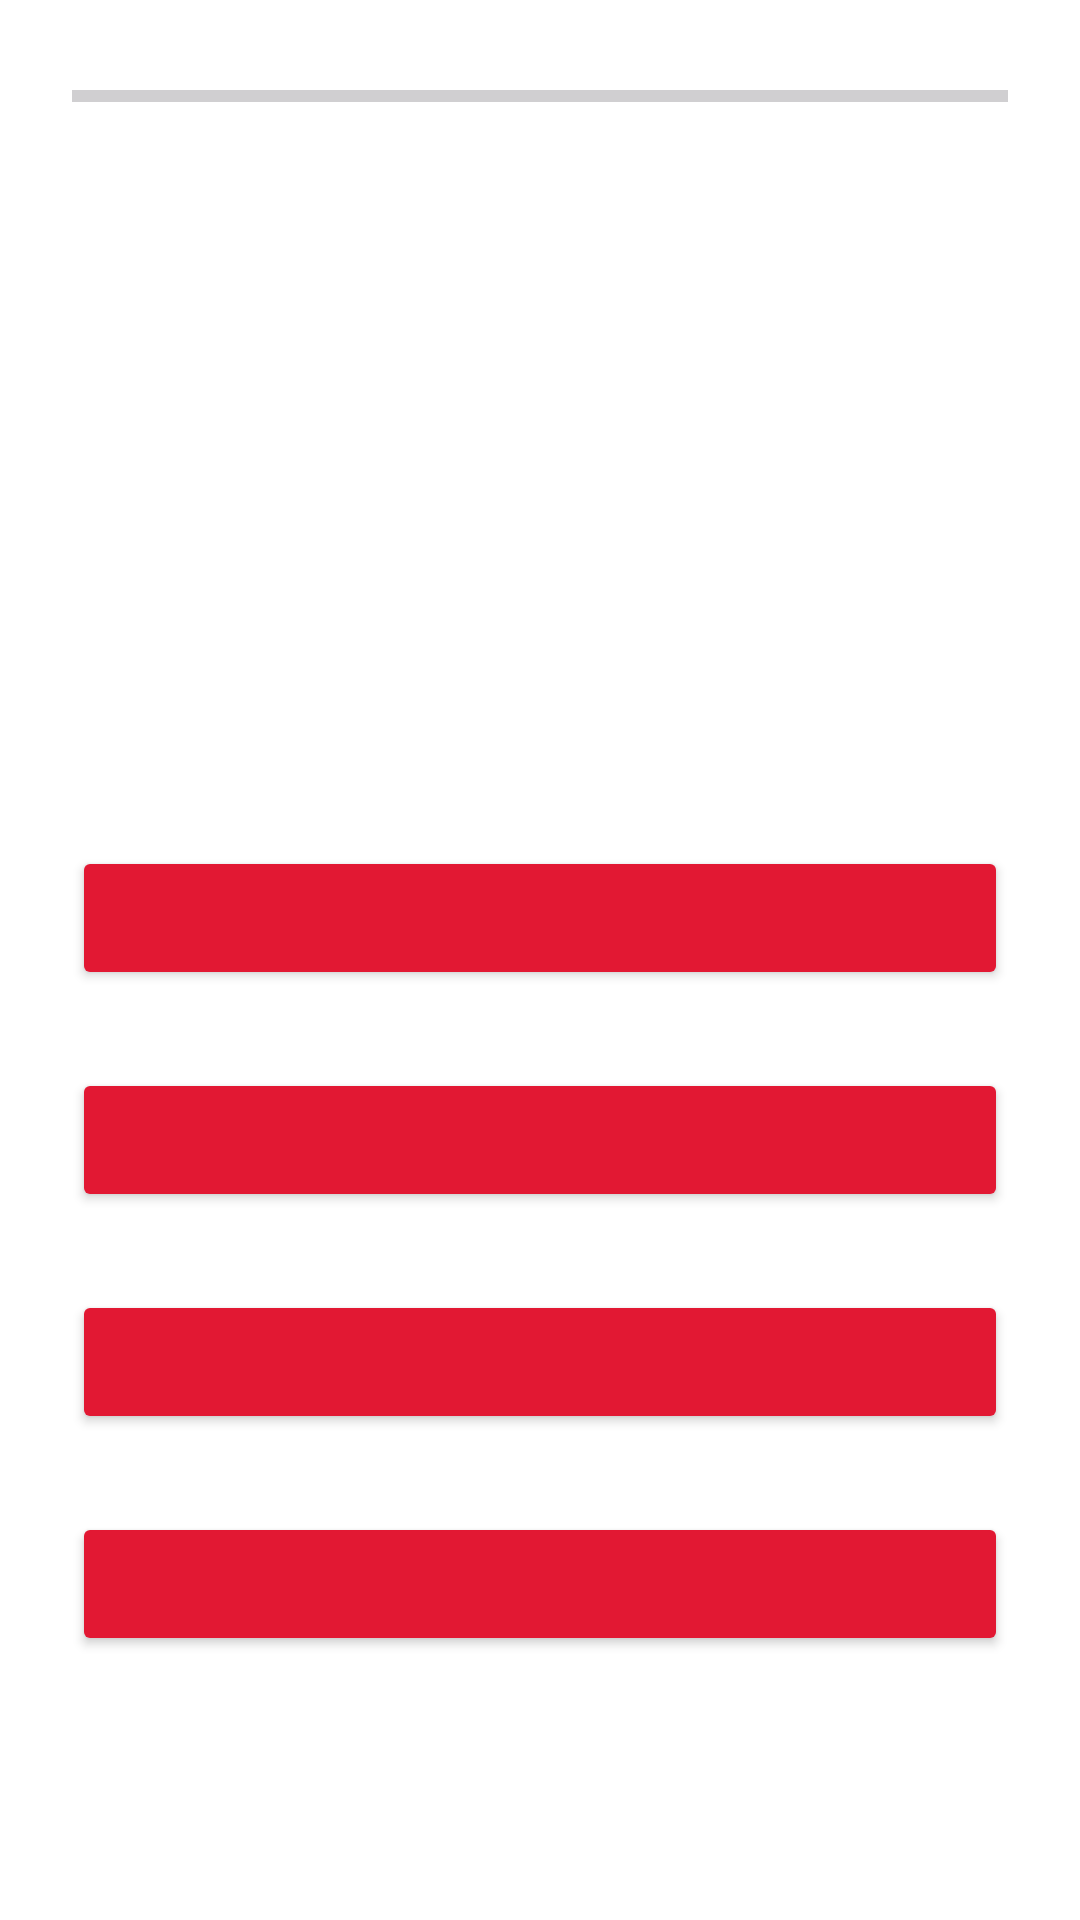

Write the Android layout XML for this screen, with the resource values it uses.
<!-- AndroidManifest.xml: application theme Theme.CMSCInfinity -->
<!-- res/layout/activity_quiz.xml -->
<?xml version="1.0" encoding="utf-8"?>
<RelativeLayout
    xmlns:android="http://schemas.android.com/apk/res/android"
    xmlns:app="http://schemas.android.com/apk/res-auto"
    android:layout_width="match_parent"
    android:layout_height="match_parent"
    android:padding="24dp"
    android:background="?attr/colorSurface"
    >

    <ProgressBar
        android:id="@+id/progressBar"
        style="?android:attr/progressBarStyleHorizontal"
        android:layout_width="match_parent"
        android:layout_height="wrap_content"
        android:progress="0"
        android:max="100" />

    
    <TextView
        android:id="@+id/questionText"
        android:layout_width="wrap_content"
        android:layout_height="150dp"
        android:text=""
        android:textAppearance="?attr/textAppearanceHeadlineSmall"
        android:textAlignment="center"
        android:textColor="?attr/colorOnSurface"
        android:padding="16dp"
        android:layout_marginBottom="32dp"
        android:layout_below="@+id/progressBar"
        android:layout_marginTop="40dp"/>

    
    <Button
        android:id="@+id/answerOptionA"
        android:layout_width="match_parent"
        android:layout_height="wrap_content"
        android:text=""
        android:backgroundTint="?attr/colorPrimary"
        android:textColor="?attr/colorOnPrimary"
        android:layout_marginBottom="16dp"
        android:layout_below="@id/questionText"
        android:layout_marginTop="20dp"/>

    <Button
        android:id="@+id/answerOptionB"
        android:layout_width="match_parent"
        android:layout_height="wrap_content"
        android:text=""
        android:backgroundTint="?attr/colorPrimary"
        android:textColor="?attr/colorOnPrimary"
        android:layout_marginBottom="16dp"
        android:layout_below="@id/answerOptionA"
        android:layout_marginTop="10dp"
        />

    <Button
        android:id="@+id/answerOptionC"
        android:layout_width="match_parent"
        android:layout_height="wrap_content"
        android:text=""
        android:backgroundTint="?attr/colorPrimary"
        android:textColor="?attr/colorOnPrimary"
        android:layout_marginBottom="16dp"
        android:layout_below="@id/answerOptionB"
        android:layout_marginTop="10dp"
        />

    <Button
        android:id="@+id/answerOptionD"
        android:layout_width="match_parent"
        android:layout_height="wrap_content"
        android:text=""
        android:backgroundTint="?attr/colorPrimary"
        android:textColor="?attr/colorOnPrimary"
        android:layout_below="@id/answerOptionC"
        android:layout_marginTop="10dp"/>

</RelativeLayout>
<!-- resources referenced by this layout -->
<resources>
  <style name="Theme.CMSCInfinity" parent="Base.Theme.CMSCInfinity" />
  <style name="Base.Theme.CMSCInfinity" parent="Theme.Material3.Light.NoActionBar">
          <item name="colorPrimary">@color/umd_red</item>
          <item name="colorOnPrimary">@android:color/white</item>
          <item name="colorSurface">@android:color/white</item>
          <item name="colorOnSurface">@android:color/black</item>
      </style>
  <color name="umd_red">#E21833</color>
</resources>
